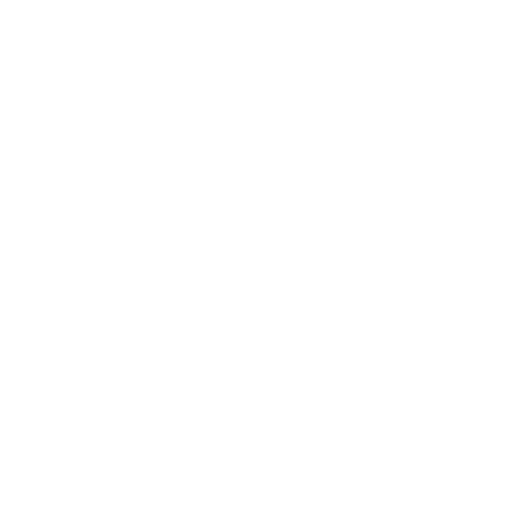
t = 0.00 s
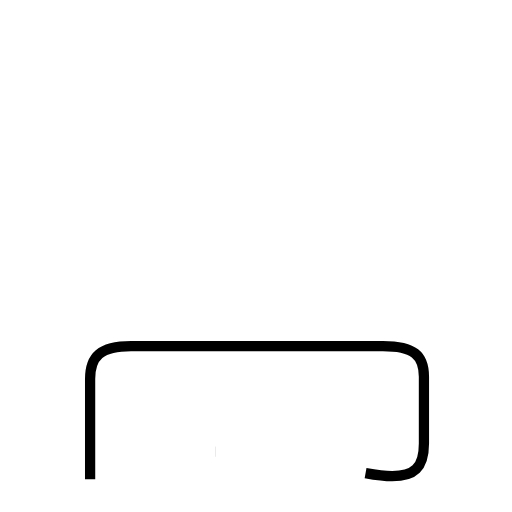
t = 1.81 s
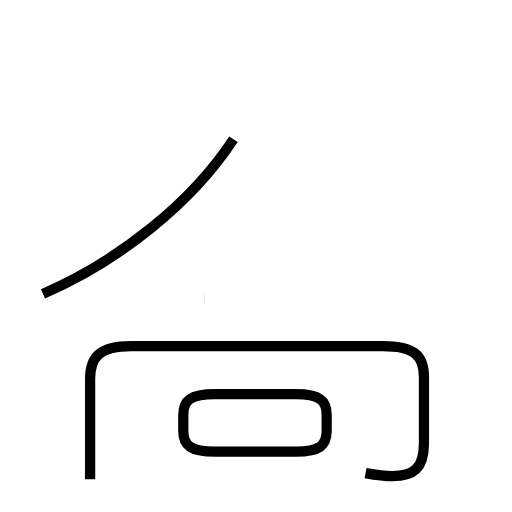
t = 3.62 s
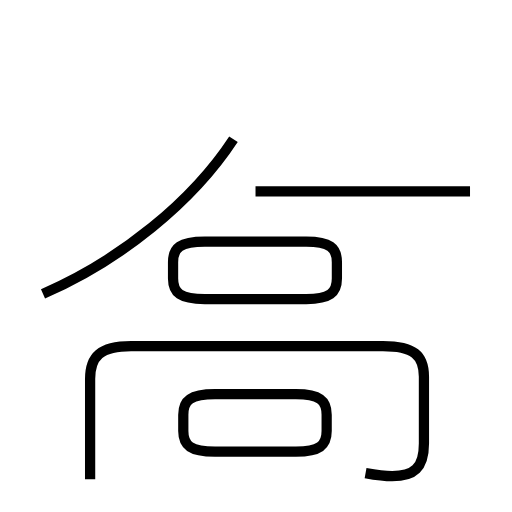
t = 5.44 s
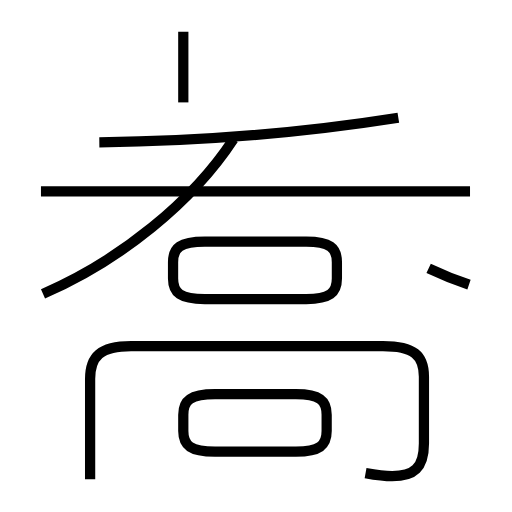
t = 7.29 s
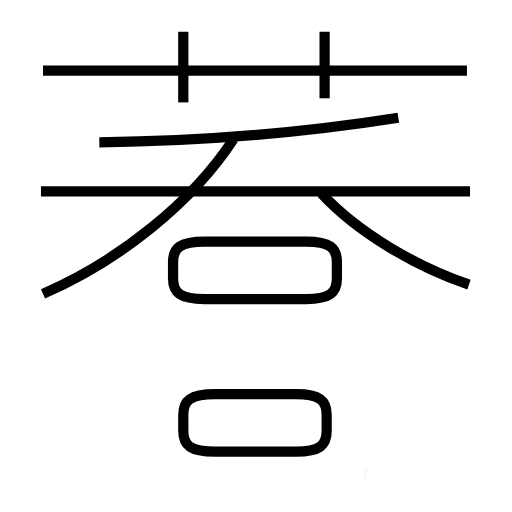
t = 9.11 s

The animated SVG that drew these frames (rendered in a browser with its animation timeline set to each time). Animation: 10 SMIL elements (animate=10); one cycle of 9.11 s.

<?xml version='1.0' encoding='utf-8'?>
<svg viewBox="0.0 -6.0 50.0 50.0" version="1.1" xmlns="http://www.w3.org/2000/svg"><rect x="-1000" y="-1000" width="2000" height="2000" stroke="white" fill="white" /><g style="fill:none;stroke:#000000;stroke-width:1"><path d="M 35.7 2.2 C 36.8 2.4 37.5 2.5 38.3 2.5 C 40.4 2.5 41.4 1.7 41.4 -0.7 L 41.4 -7.2 C 41.4 -9.3 40.4 -10.2 37.4 -10.2 L 12.8 -10.2 C 9.8 -10.2 8.8 -9.2 8.8 -7.0 L 8.8 2.8 " transform="translate(0.0 38.0)" stroke-dasharray="60.45849510299935" stroke-dashoffset="60.45849510299935"><animate attributeName="stroke-dashoffset" from="60.45849510299935" to="0" dur="1.8137548530899805s" begin="0s; anim_end.end" fill="freeze" id="anim0" /></path><path d="M 21.0 0.1 L 28.9 0.1 C 31.2 0.1 31.9 -0.5 31.9 -1.9 L 31.9 -3.5 C 31.9 -4.9 31.2 -5.5 28.9 -5.5 L 21.0 -5.5 C 18.6 -5.5 17.9 -4.9 17.9 -3.5 L 17.9 -1.9 C 17.9 -0.5 18.6 0.1 21.0 0.1 Z " transform="translate(0.0 38.0)" stroke-dasharray="35.8613753435557" stroke-dashoffset="35.8613753435557"><animate attributeName="stroke-dashoffset" from="35.8613753435557" to="0" dur="1.075841260306671s" begin="anim0.end" fill="freeze" id="anim1" /></path><path d="M 4.2 -15.3 C 11.8 -18.6 18.8 -24.3 22.8 -30.4 " transform="translate(0.0 38.0)" stroke-dasharray="24.27196326002906" stroke-dashoffset="24.27196326002906"><animate attributeName="stroke-dashoffset" from="24.27196326002906" to="0" dur="0.7281588978008718s" begin="anim1.end" fill="freeze" id="anim2" /></path><path d="M 20.0 -14.8 L 29.9 -14.8 C 32.2 -14.8 32.9 -15.4 32.9 -16.8 L 32.9 -18.4 C 32.9 -19.8 32.2 -20.4 29.9 -20.4 L 20.0 -20.4 C 17.6 -20.4 16.9 -19.8 16.9 -18.4 L 16.9 -16.8 C 16.9 -15.4 17.6 -14.8 20.0 -14.8 Z " transform="translate(0.0 38.0)" stroke-dasharray="39.8613753435557" stroke-dashoffset="39.8613753435557"><animate attributeName="stroke-dashoffset" from="39.8613753435557" to="0" dur="1.195841260306671s" begin="anim2.end" fill="freeze" id="anim3" /></path><path d="M 45.9 -25.3 L 4.0 -25.3 " transform="translate(0.0 38.0)" stroke-dasharray="41.9" stroke-dashoffset="41.9"><animate attributeName="stroke-dashoffset" from="41.9" to="0" dur="1.257s" begin="anim3.end" fill="freeze" id="anim4" /></path><path d="M 17.9 -34.0 L 17.9 -40.9 " transform="translate(0.0 38.0)" stroke-dasharray="6.899999999999999" stroke-dashoffset="6.899999999999999"><animate attributeName="stroke-dashoffset" from="6.899999999999999" to="0" dur="0.20699999999999996s" begin="anim4.end" fill="freeze" id="anim5" /></path><path d="M 9.7 -30.1 C 19.1 -30.2 29.4 -31.0 38.9 -32.5 " transform="translate(0.0 38.0)" stroke-dasharray="29.323373537978334" stroke-dashoffset="29.323373537978334"><animate attributeName="stroke-dashoffset" from="29.323373537978334" to="0" dur="0.87970120613935s" begin="anim5.end" fill="freeze" id="anim6" /></path><path d="M 45.8 -16.2 C 40.8 -17.9 35.0 -21.2 31.4 -25.1 " transform="translate(0.0 38.0)" stroke-dasharray="17.084292714372072" stroke-dashoffset="17.084292714372072"><animate attributeName="stroke-dashoffset" from="17.084292714372072" to="0" dur="0.5125287814311621s" begin="anim6.end" fill="freeze" id="anim7" /></path><path d="M 45.6 -37.1 L 4.2 -37.1 " transform="translate(0.0 38.0)" stroke-dasharray="41.4" stroke-dashoffset="41.4"><animate attributeName="stroke-dashoffset" from="41.4" to="0" dur="1.242s" begin="anim7.end" fill="freeze" id="anim8" /></path><path d="M 31.7 -34.4 L 31.7 -40.9" transform="translate(0.0 38.0)" stroke-dasharray="6.5" stroke-dashoffset="6.5"><animate attributeName="stroke-dashoffset" from="6.5" to="0" dur="0.195s" begin="anim8.end" fill="freeze" id="anim_end" /></path></g></svg>
